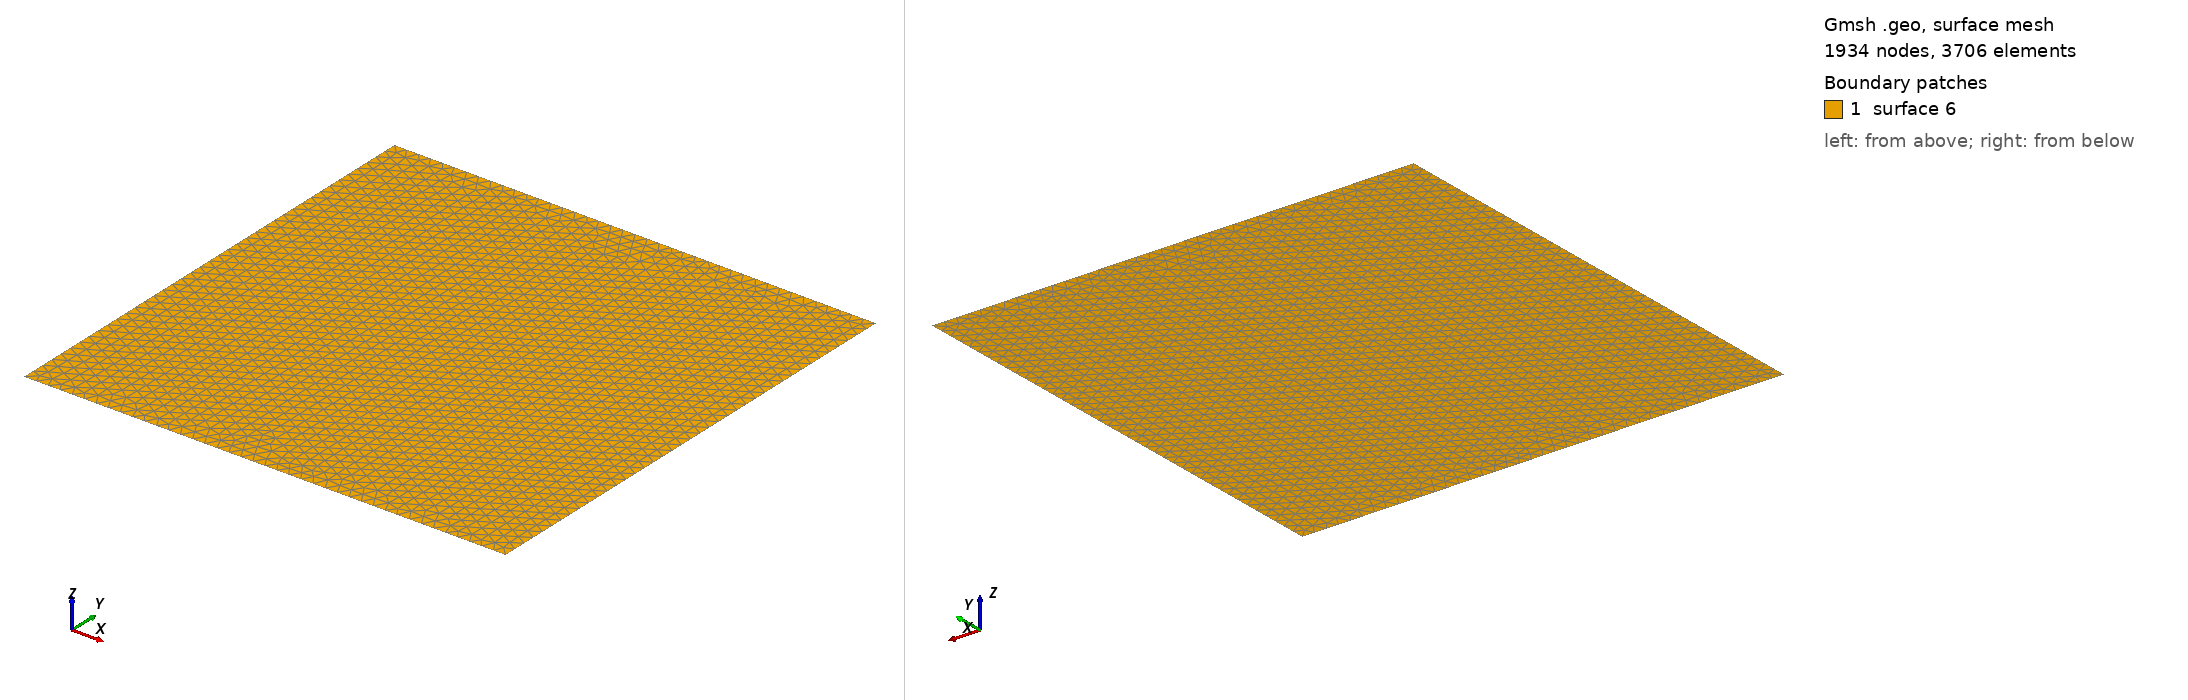

Gmsh geometry script, surface-meshed: 1934 nodes, 3706 surface elements. Boundary patches (legend numbers): 1 surface 6. Left view from above one corner, right view from below the opposite corner. The script declares no physical surfaces, so the legend lists its geometric surfaces. The drawing asked Gmsh for element sizes between 1% and 20% of the model's largest extent; the script's own settings can give other sizes.

=== Mercerat1.geo (drawn) ===
/*********************************************************************
 *
 *  Gmsh tutorial 1
 *
 *  Variables, elementary entities (points, lines, surfaces), physical
 *  entities (points, lines, surfaces)
 *
 *********************************************************************/

// The simplest construction in Gmsh's scripting language is the
// `affectation'. The following command defines a new variable `lc':

lc = 50;
y0 = 0;
y1 = 2000;
x0 = 0;
x1 = 2000;


// This variable can then be used in the definition of Gmsh's simplest
// `elementary entity', a `Point'. A Point is defined by a list of
// four numbers: three coordinates (X, Y and Z), and a characteristic
// length (lc) that sets the target element size at the point:

Point(1) = {x0, y0, 0, lc};
Point(2) = {x1, y0,  0, lc} ;
Point(3) = {x1, y1, 0, lc} ;
Point(4) = {x0, y1, 0, lc} ;

/*Point(5) = {(x0+x1)/2, (y0+y1)/2, 0, lc/12};*/

// The distribution of the mesh element sizes is then obtained by
// interpolation of these characteristic lengths throughout the
// geometry. Another method to specify characteristic lengths is to
// use a background mesh (see `t7.geo' and `bgmesh.pos').

//  4____3____3
//  |         |
//  |         |         
//  4         2         
//  |         |         
//  1____1____2
//

// We can then define some additional points as well as our first
// curve.  Curves are Gmsh's second type of elementery entities, and,
// amongst curves, straight lines are the simplest. A straight line is
// defined by a list of point numbers. In the commands below, for
// example, the line 1 starts at point 1 and ends at point 2:


Line(1) = {1,2} ;  //B
Line(2) = {2,3} ;  //R
Line(3) = {3,4} ;  //T
Line(4) = {4,1} ;  //L

// The third elementary entity is the surface. In order to define a
// simple rectangular surface from the four lines defined above, a
// line loop has first to be defined. A line loop is a list of
// connected lines, a sign being associated with each line (depending
// on the orientation of the line):

Line Loop(5) = {4,1,2,3} ;

// We can then define the surface as a list of line loops (only one
// here, since there are no holes--see `t4.geo'):

Plane Surface(6) = {5} ;

Periodic Line {1} = {-3} ;
Periodic Line {2} = {-4} ;


// At this level, Gmsh knows everything to display the rectangular
// surface 6 and to mesh it. An optional step is needed if we want to
// associate specific region numbers to the various elements in the
// mesh (e.g. to the line segments discretizing lines 1 to 4 or to the
// triangles discretizing surface 6). This is achieved by the
// definition of `physical entities'. Physical entities will group
// elements belonging to several elementary entities by giving them a
// common number (a region number).

// We can for example group the points 1 and 2 into the physical
// entity 1:

// Physical Point(1) = {1,2} ;

// Consequently, two punctual elements will be saved in the output
// mesh file, both with the region number 1. The mechanism is
// identical for line or surface elements:

// MyLine = 99;
// Physical Line(MyLine) = {1,2,4} ;

// Physical Surface("My fancy surface label") = {6} ;

// All the line elements created during the meshing of lines 1, 2 and
// 4 will be saved in the output mesh file with the region number 99;
// and all the triangular elements resulting from the discretization
// of surface 6 will be given an automatic region number (100,
// associated with the label "My fancy surface label").

// Note that if no physical entities are defined, then all the
// elements in the mesh will be saved "as is", with their default
// orientation.
